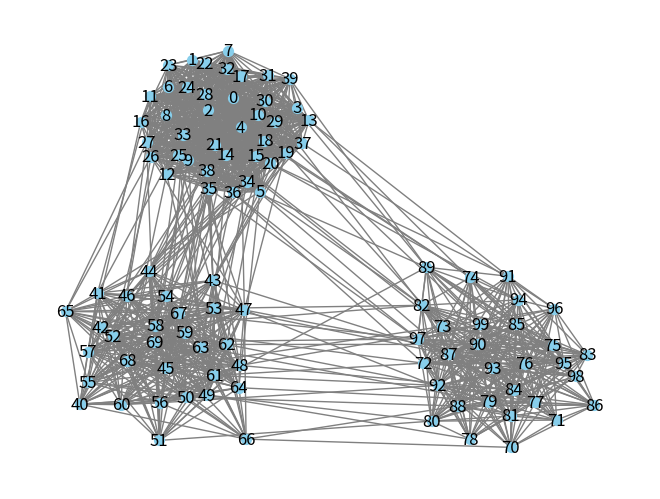

Write Python code to recreate this figure.

import argparse
import numpy as np 
import networkx as nx
import matplotlib.pyplot as plt


def create_stochastic_block_model(n, b_size, p_matrix):
    """
    Generates a stochastic block model graph
    
    Parameters:
    n (int): Number of nodes in the graph.
    b_size ([int]): List containing the sizes of each block.
    p_matrix (np.array): Matrix containing the probabilities of edges between blocks.

    Returns:
    G: Generated stochastic block model graph.
    """
    # Sanity check
    assert sum(b_size) == n, "Sum of block sizes must be equal to the number of nodes."

    # SBM creation 
    G = nx.stochastic_block_model(b_size, p_matrix)

    return G 


def __main__():
    parser = argparse.ArgumentParser(description='Evaluating the scalability of MRF model.')

    # Arguments
    parser.add_argument('--max_nodes', type=int, default=1000, help='Maximum number of nodes in the MRF model.')

    # Parse arguments
    args = parser.parse_args()

    # Use the arguments
    max_nodes = args.max_nodes

    scalability_analysis(max_nodes=max_nodes)


# Parameters
n = 100  # Total number of nodes
sizes = [40, 30, 30]  # Sizes of the blocks
p_matrix = np.array([[0.8, 0.05, 0.02], [0.05, 0.7, 0.03], [0.02, 0.03, 0.6]])  # Probability matrix

# Generate SBM
G = create_stochastic_block_model(n, sizes, p_matrix)

# Draw the graph
pos = nx.spring_layout(G)
nx.draw(G, pos, with_labels=True, node_size=50, node_color="skyblue", edge_color="gray")
plt.show()
